Run: headless pygame with SDL's dummy video driver; simulated clock (each Clock.tick advances the game by its frame time, no real sleeping); random seed 0; keys injected as events and as key.get_pressed() state; no mouse input.
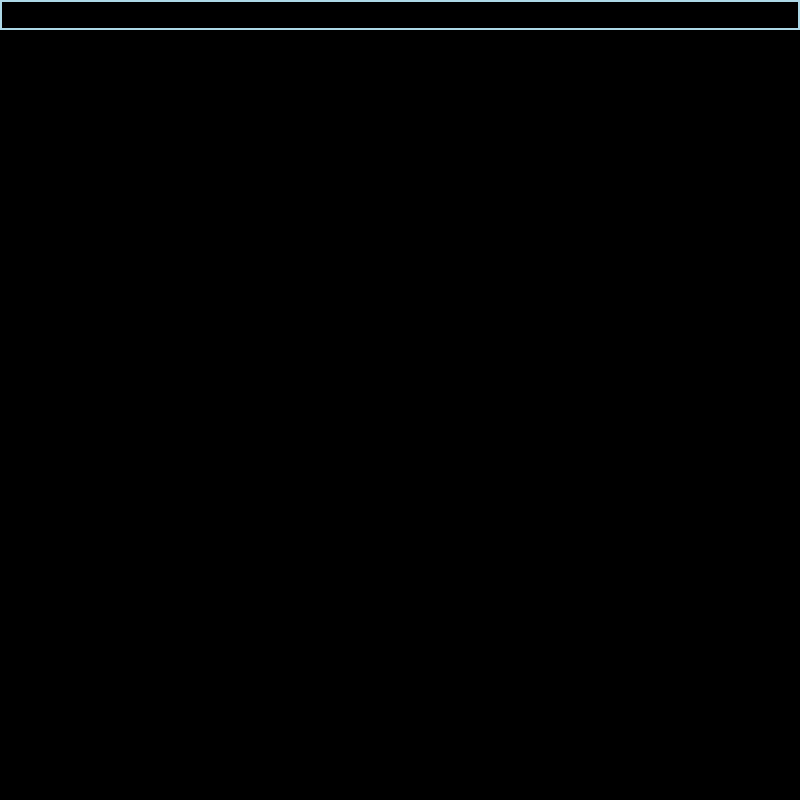
Frame 1 of 4 · flips 1–60 · no input
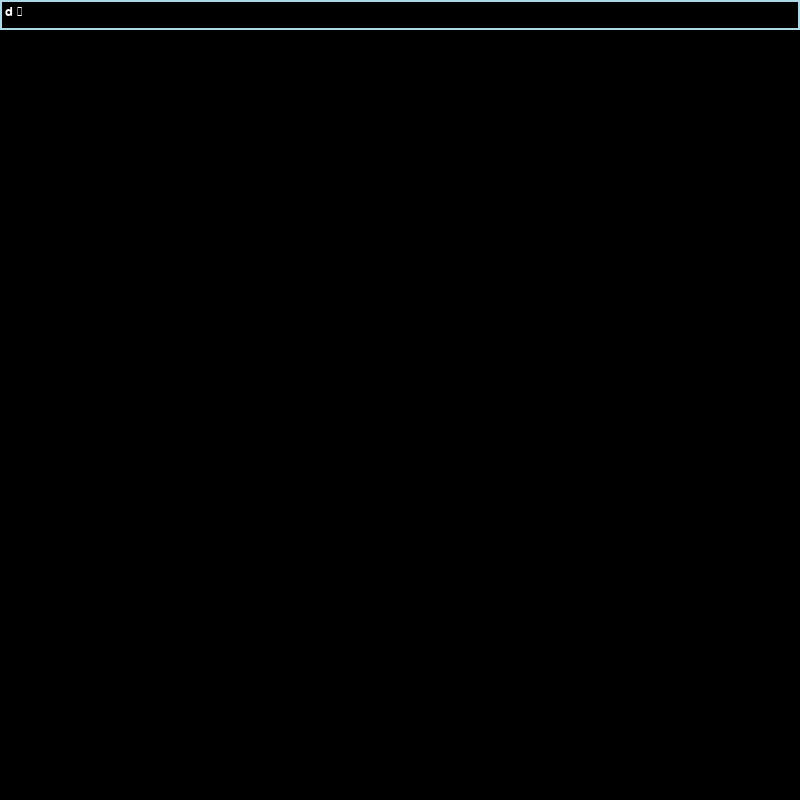
Frame 2 of 4 · flips 61–180 · tapped SPACE, RETURN · held RIGHT (→), D
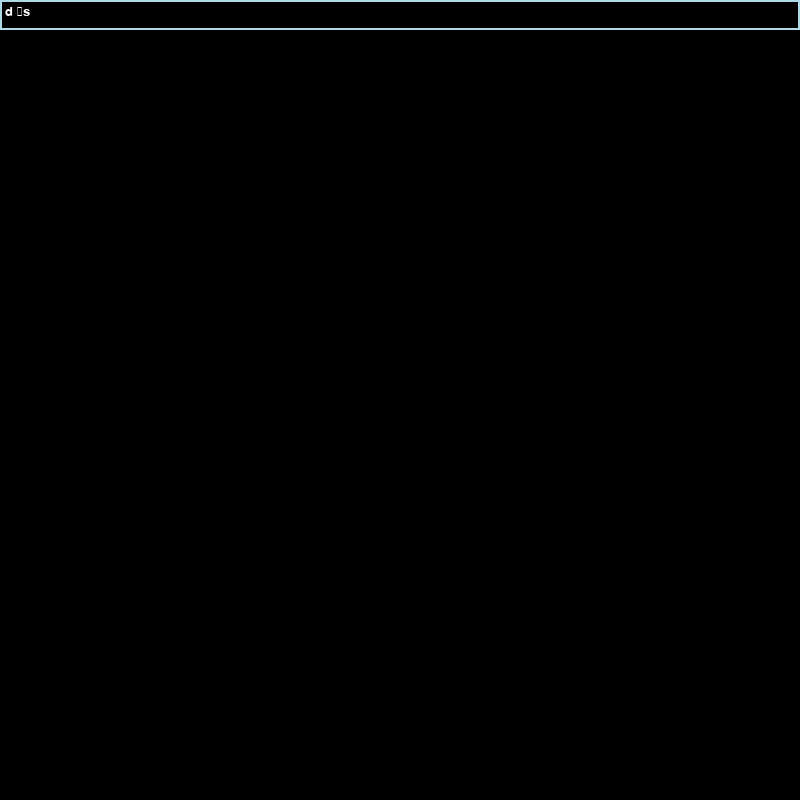
Frame 3 of 4 · flips 181–300 · held DOWN (↓), S
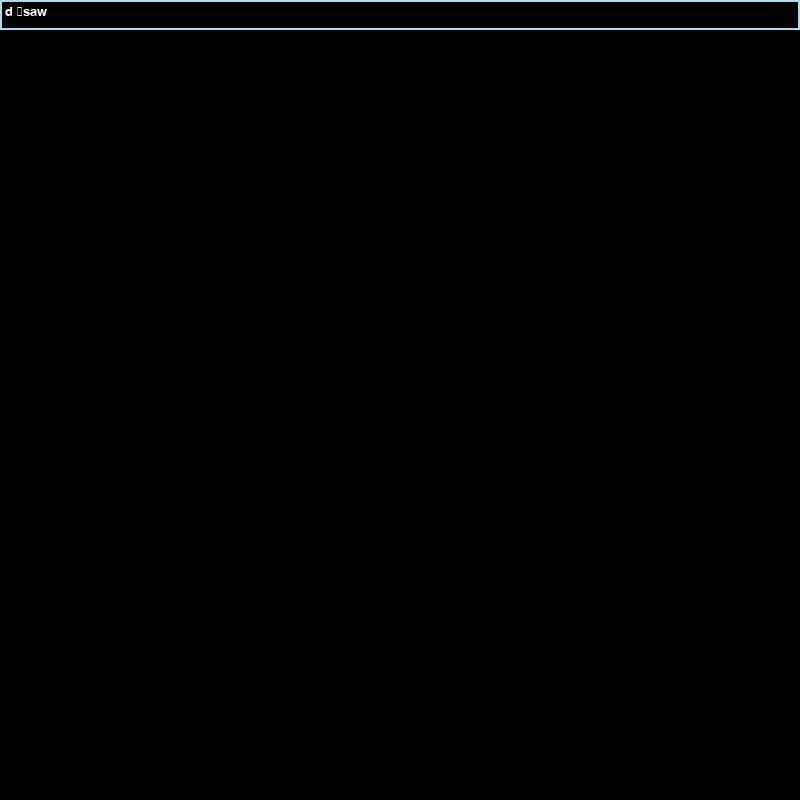
Frame 4 of 4 · flips 301–420 · held LEFT (←), A, UP (↑), W

The pygame program that drew these frames:

import pygame
import sys

pygame.init()
clock = pygame.time.Clock()
screen = pygame.display.set_mode((800, 800))
base_font = pygame.font.SysFont("Arial", 20)
user_text = ""

input_rect = pygame.Rect(0, 0, 800, 30)
color = pygame.Color("lightblue")

while True:
    for event in pygame.event.get():
        if event.type == pygame.QUIT:
            sys.exit()

        if event.type == pygame.KEYDOWN:
            if event.key == pygame.K_BACKSPACE:
                user_text = user_text[:-1]
            else:
                user_text += event.unicode

    screen.fill((0, 0, 0))
    pygame.draw.rect(screen, color, input_rect, 2)
    text_surface = base_font.render(user_text, True, (255, 255, 255), 2)
    screen.blit(text_surface, (input_rect.x + 5, input_rect.y + 5))
    pygame.display.flip()
    clock.tick(60)
